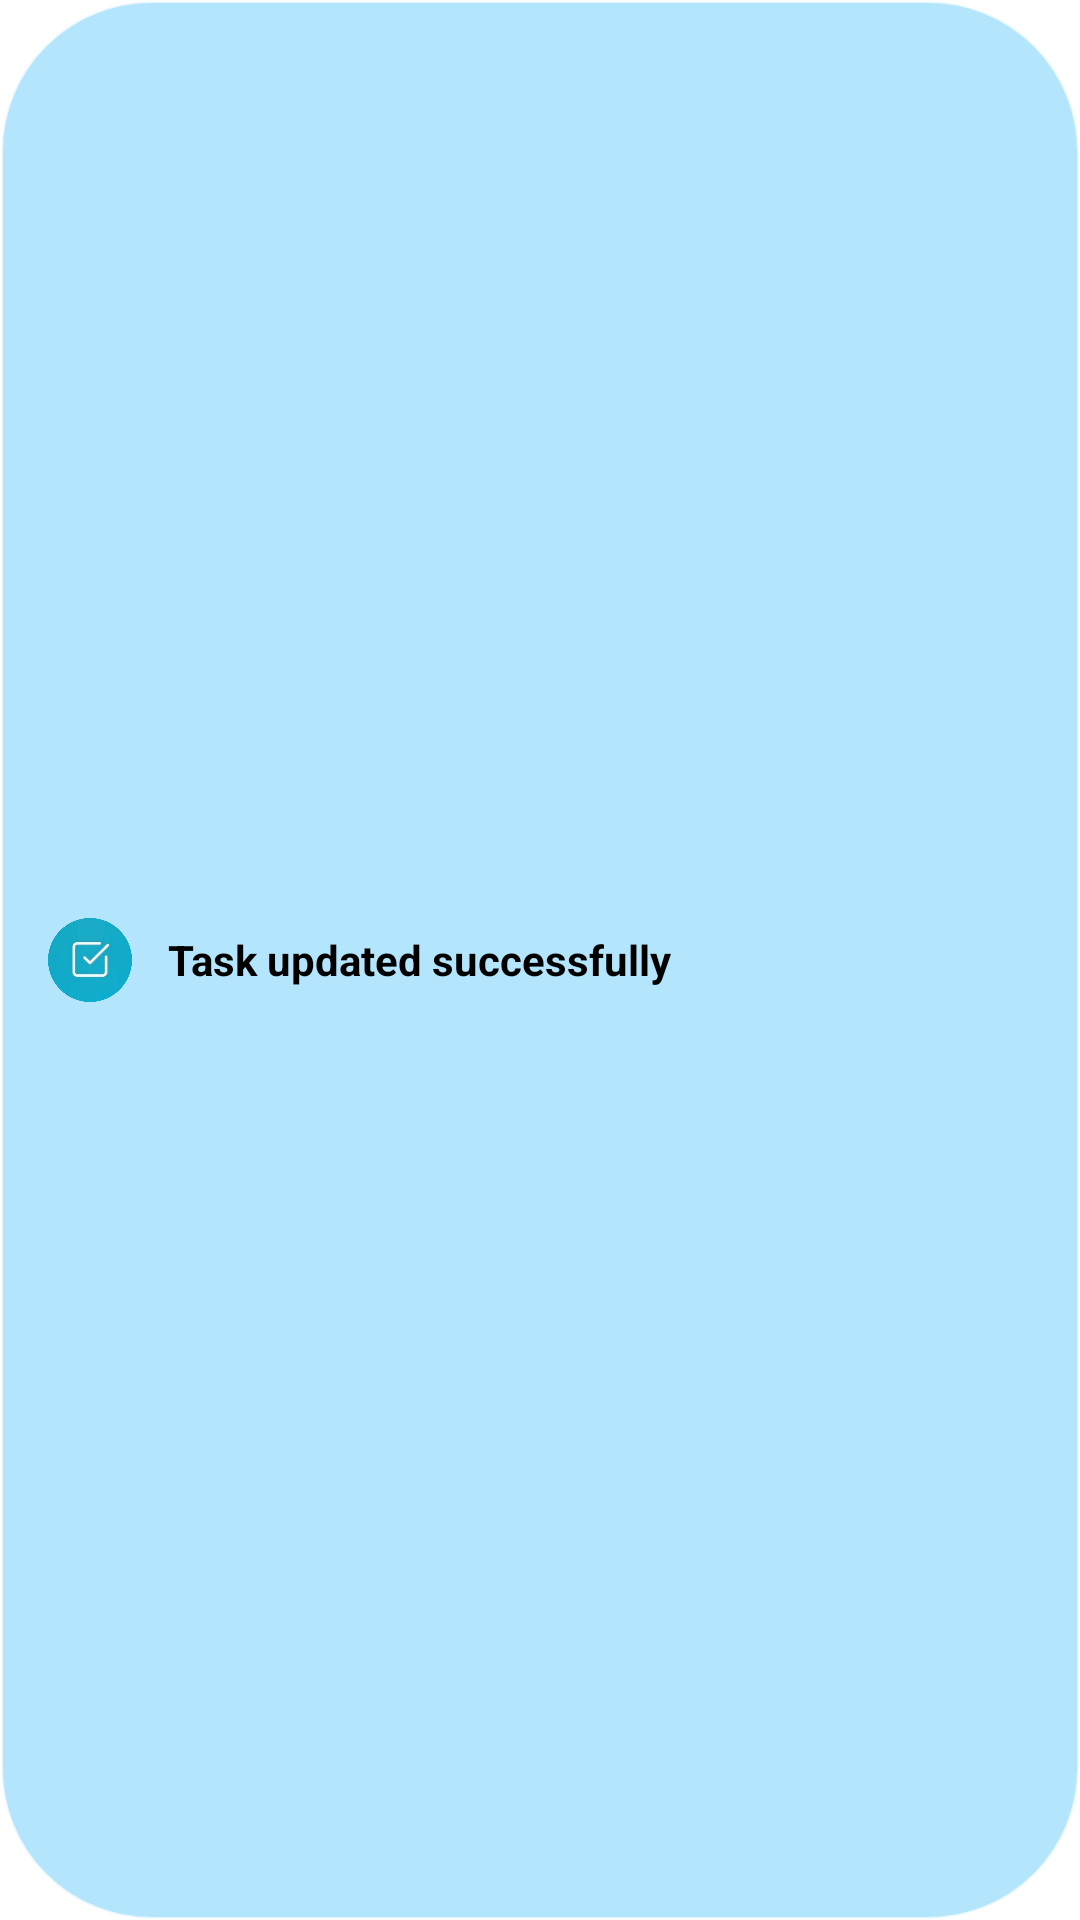

The Android layout XML behind this screen, and the referenced resources:
<!-- AndroidManifest.xml: application theme Theme.TaskManagementApp -->
<!-- res/layout/layout_custom_toast.xml -->
<?xml version="1.0" encoding="utf-8"?>
<LinearLayout xmlns:android="http://schemas.android.com/apk/res/android"
    xmlns:app="http://schemas.android.com/apk/res-auto"
    android:layout_width="wrap_content"
    android:layout_height="wrap_content"
    android:background="@drawable/bg_custom_toast"
    android:gravity="center_vertical"
    android:orientation="horizontal"
    android:paddingHorizontal="16dp"
    android:paddingVertical="10dp"
    android:elevation="4dp">

    <androidx.cardview.widget.CardView
        android:layout_width="28dp"
        android:layout_height="28dp"
        app:cardCornerRadius="5dp"
        app:cardElevation="0dp"
        app:cardBackgroundColor="@android:color/transparent">
        <ImageView
            android:id="@+id/toastIcon"
            android:layout_width="match_parent"
            android:layout_height="match_parent"
            android:src="@drawable/app_logo_circle"
            android:scaleType="centerCrop" />
    </androidx.cardview.widget.CardView>

    <TextView
        android:id="@+id/toastMessage"
        android:layout_width="wrap_content"
        android:layout_height="wrap_content"
        android:layout_marginStart="12dp"
        android:text="Task updated successfully"
        android:textColor="@color/text_primary"
        android:textSize="14sp"
        android:textStyle="bold" />

</LinearLayout>
<!-- resources referenced by this layout -->
<resources>
  <color name="text_primary">#000000</color>
  <!-- drawable app_logo_circle: png bitmap (drawable, 79382 bytes) -->
  <!-- drawable bg_custom_toast (drawable) -->
  <?xml version="1.0" encoding="utf-8"?>
  <shape xmlns:android="http://schemas.android.com/apk/res/android">
      
      <solid android:color="#9981D4FA" />
      <corners android:radius="50dp" />
      
      <stroke
          android:width="1dp"
          android:color="#B3FFFFFF" />
  </shape>
  <style name="Theme.TaskManagementApp" parent="Base.Theme.TaskManagementApp">
          <item name="editTextColor">@color/text_primary</item>
      </style>
  <style name="Base.Theme.TaskManagementApp" parent="Theme.Material3.DayNight.NoActionBar">
          <item name="colorContainer">@android:color/transparent</item>
          <item name="android:statusBarColor">@color/white</item>
          <item name="android:windowLightStatusBar">true</item>
          <item name="colorPrimary">@color/nav_selected</item>
          <item name="colorPrimaryVariant">@color/nav_selected</item>
          <item name="colorOnPrimary">@color/white</item>
          <item name="colorSecondary">@color/nav_selected</item>
          <item name="colorSecondaryVariant">@color/nav_selected</item>
          <item name="colorOnSecondary">@color/white</item>
          <item name="android:colorBackground">@color/white</item>
          <item name="colorAccent">@color/nav_selected</item>
          <item name="colorControlActivated">@color/nav_selected</item>
      </style>
  <color name="white">#FFFFFFFF</color>
  <color name="nav_selected">#007FA3</color>
</resources>
